Labelled photos from "dataset", an image-classification folder in Raushan94kr/AI_Disaster_Response_Assistant. The possible labels are: destroyed, major damage, minor damage, no damage.

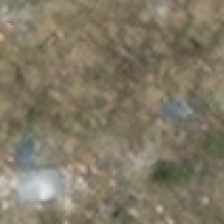
Label: destroyed

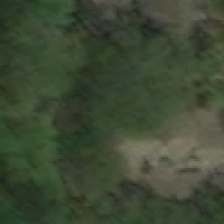
Label: major damage

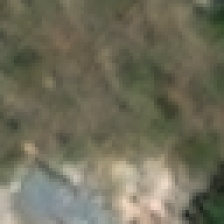
Label: destroyed

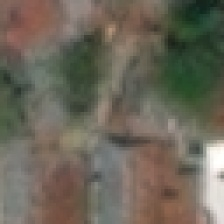
Label: no damage

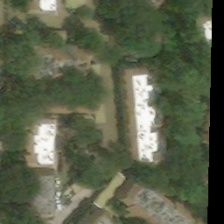
Label: major damage

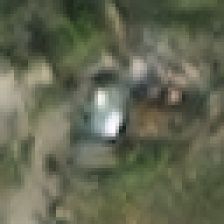
Label: minor damage
